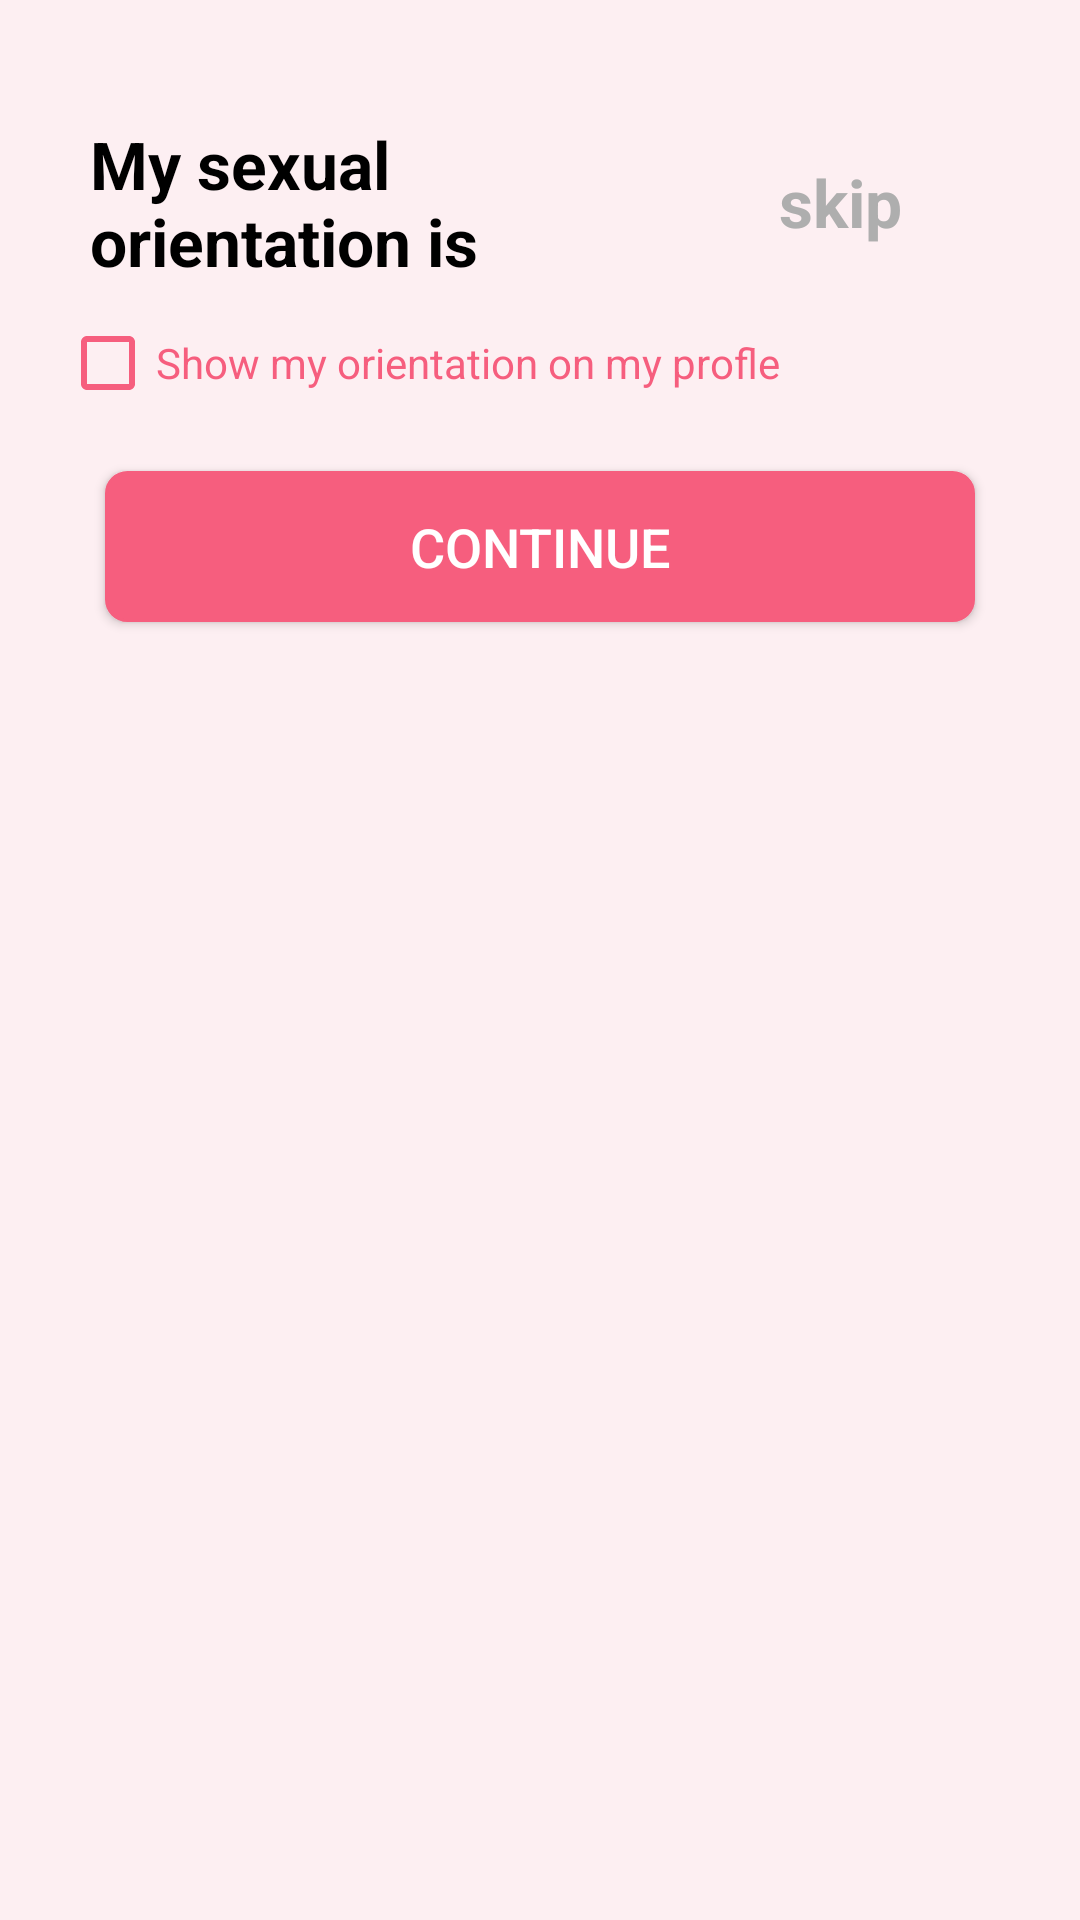

Reconstruct the res/layout file that produces this screen, plus the resources it refers to.
<!-- AndroidManifest.xml: application theme Theme.Amigo -->
<!-- res/layout/fragment_selectgender_orientation.xml -->
<?xml version="1.0" encoding="utf-8"?>
<LinearLayout xmlns:android="http://schemas.android.com/apk/res/android"
    xmlns:tools="http://schemas.android.com/tools"
    android:layout_width="match_parent"
    android:layout_height="match_parent"
    android:background="@color/backgroundcolor"
    android:orientation="vertical"
    tools:context=".Fragments.SelectGenderOrientationFragment.SelectgenderOrientationFragment">

    <LinearLayout
        android:layout_width="match_parent"
        android:layout_height="wrap_content"
        android:orientation="horizontal"
        android:weightSum="1">

        <TextView
            android:layout_width="0dp"
            android:layout_height="wrap_content"
            android:layout_marginLeft="20dp"
            android:layout_marginTop="30dp"
            android:layout_weight="0.5"
            android:padding="10dp"
            android:text="My sexual orientation is"
            android:textColor="@color/black"
            android:textSize="22sp"
            android:textStyle="bold" />

        <TextView
            android:layout_width="0dp"
            android:layout_height="match_parent"
            android:layout_marginLeft="20dp"
            android:layout_marginTop="30dp"
            android:layout_weight="0.5"
            android:gravity="center"
            android:padding="10dp"
            android:text="skip"
            android:textColor="@color/gray"
            android:textSize="22sp"
            android:textStyle="bold" />

    </LinearLayout>

    <ScrollView
        android:layout_width="match_parent"
        android:layout_height="wrap_content">

        <LinearLayout
            android:layout_width="match_parent"
            android:layout_height="wrap_content"
            android:orientation="vertical">

            <androidx.recyclerview.widget.RecyclerView
                android:id="@+id/recyclerview"
                android:layout_width="match_parent"
                android:layout_height="wrap_content"
                android:paddingLeft="20dp"
                android:paddingRight="20dp" />

            <LinearLayout
                android:layout_width="match_parent"
                android:layout_height="wrap_content"
                android:layout_marginLeft="20dp"
                android:layout_marginRight="20dp">

                <CheckBox
                    android:id="@+id/checkBox"
                    android:layout_width="match_parent"
                    android:layout_height="wrap_content"
                    android:buttonTint="@color/pinkTheme"
                    android:text="Show my orientation on my profle"
                    android:textColor="@color/pinkTheme"
                    android:textSize="14sp" />

            </LinearLayout>

            <Button
                android:id="@+id/btn_continue"
                android:layout_width="match_parent"
                android:layout_height="wrap_content"
                android:layout_gravity="center"
                android:layout_marginLeft="35dp"
                android:layout_marginTop="20dp"
                android:layout_marginRight="35dp"
                android:layout_marginBottom="20dp"
                android:background="@drawable/cornor_button"
                android:gravity="center|bottom"
                android:padding="13dp"
                android:text="Continue"
                android:textColor="@color/white"
                android:textSize="18sp" />

        </LinearLayout>

    </ScrollView>

</LinearLayout>
<!-- resources referenced by this layout -->
<resources>
  <color name="backgroundcolor">#FDEFF2</color>
  <color name="black">#FF000000</color>
  <color name="gray">#AEAEAE</color>
  <color name="pinkTheme">#F65E7E</color>
  <color name="white">#FFFFFFFF</color>
  <!-- drawable cornor_button (drawable) -->
  <?xml version="1.0" encoding="UTF-8"?>
  <shape xmlns:android="http://schemas.android.com/apk/res/android">
      <solid android:color="@color/pinkTheme" />
      <corners android:radius="7dp" />
      <stroke
          android:width="1dp"
          android:color="@color/pinkTheme" />
      <padding
          android:bottom="0dp"
          android:left="0dp"
          android:right="0dp"
          android:top="0dp" />
  </shape>
  <style name="Theme.Amigo" parent="Theme.AppCompat.NoActionBar">
  
  
          
          <item name="colorPrimary">@color/purple_500</item>
          <item name="colorPrimaryVariant">@color/purple_700</item>
          <item name="colorOnPrimary">@color/white</item>
  
  
          
          <item name="colorSecondary">@color/teal_200</item>
          <item name="colorSecondaryVariant">@color/teal_700</item>
          <item name="colorOnSecondary">@color/black</item>
          
          <item name="android:statusBarColor" tools:targetApi="l">@color/transparent</item>
          
      </style>
  <color name="purple_500">#FF6200EE</color>
  <color name="purple_700">#FF3700B3</color>
  <color name="teal_200">#FF03DAC5</color>
  <color name="teal_700">#FF018786</color>
  <color name="transparent">#00000000</color>
</resources>
